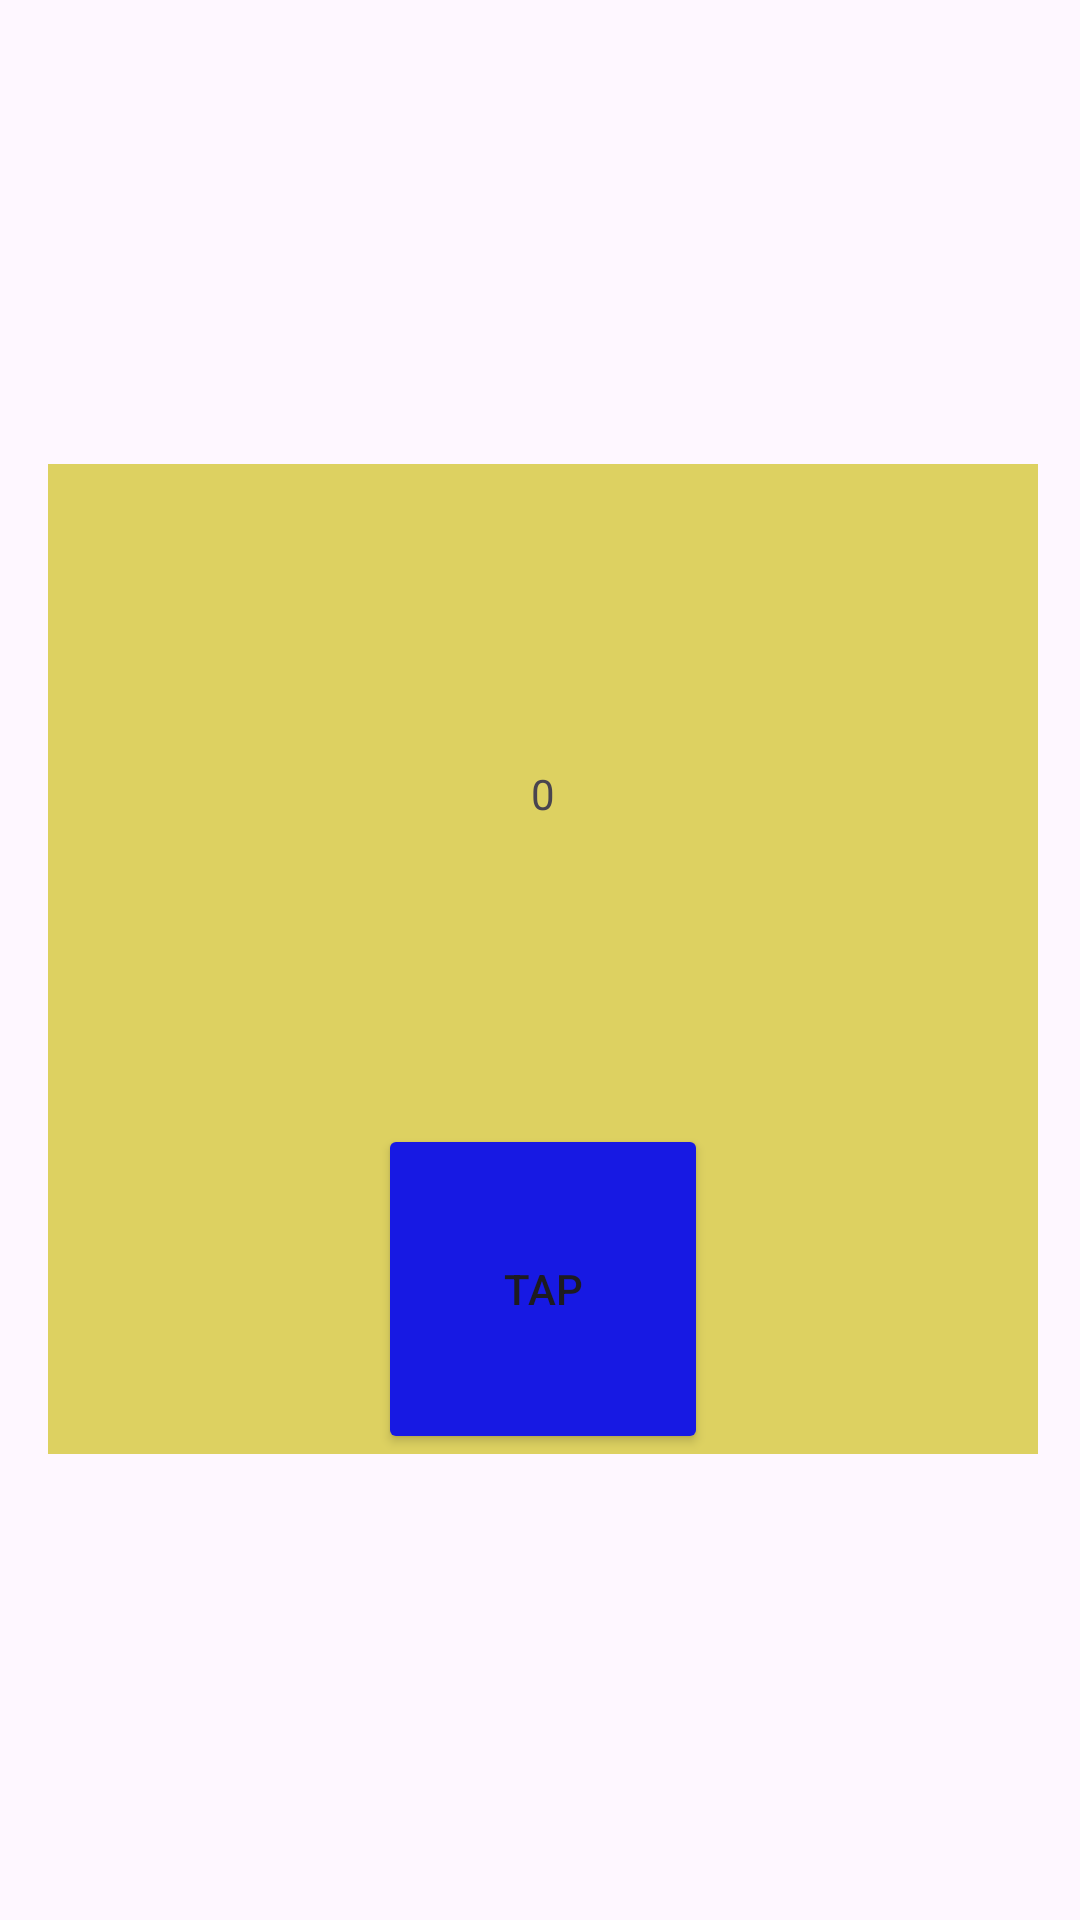

Reconstruct the res/layout file that produces this screen, plus the resources it refers to.
<!-- AndroidManifest.xml: application theme Theme.LCA -->
<!-- res/layout/activity_counter.xml -->
<?xml version="1.0" encoding="utf-8"?>
<androidx.constraintlayout.widget.ConstraintLayout xmlns:android="http://schemas.android.com/apk/res/android"
    xmlns:app="http://schemas.android.com/apk/res-auto"
    xmlns:tools="http://schemas.android.com/tools"
    android:layout_width="match_parent"
    android:layout_height="match_parent"
    tools:context=".Counter">

    <LinearLayout
        android:layout_width="330dp"
        android:layout_height="330dp"
        android:layout_marginStart="30dp"
        android:layout_marginTop="190dp"
        android:layout_marginEnd="30dp"
        android:layout_marginBottom="191dp"
        android:background="#D8DF16"
        android:backgroundTint="#DDD161"
        android:orientation="vertical"
        app:layout_constraintBottom_toBottomOf="parent"
        app:layout_constraintEnd_toEndOf="parent"
        app:layout_constraintHorizontal_bias="0.476"
        app:layout_constraintStart_toStartOf="parent"
        app:layout_constraintTop_toTopOf="parent">

        <TextView
            android:id="@+id/counter"
            android:layout_width="match_parent"
            android:layout_height="220dp"
            android:gravity="center"
            android:text="0" />

        <Button
            android:id="@+id/button_tap"
            android:layout_width="110dp"
            android:layout_height="110dp"
            android:layout_gravity="center"
            android:backgroundTint="#1719E3"
            android:gravity="center"
            android:onClick="goToUpdateCounter"
            android:text="Tap" />
    </LinearLayout>
</androidx.constraintlayout.widget.ConstraintLayout>
<!-- resources referenced by this layout -->
<resources>
  <style name="Theme.LCA" parent="Base.Theme.LCA" />
  <style name="Base.Theme.LCA" parent="Theme.Material3.DayNight.NoActionBar">
          
          
      </style>
</resources>
